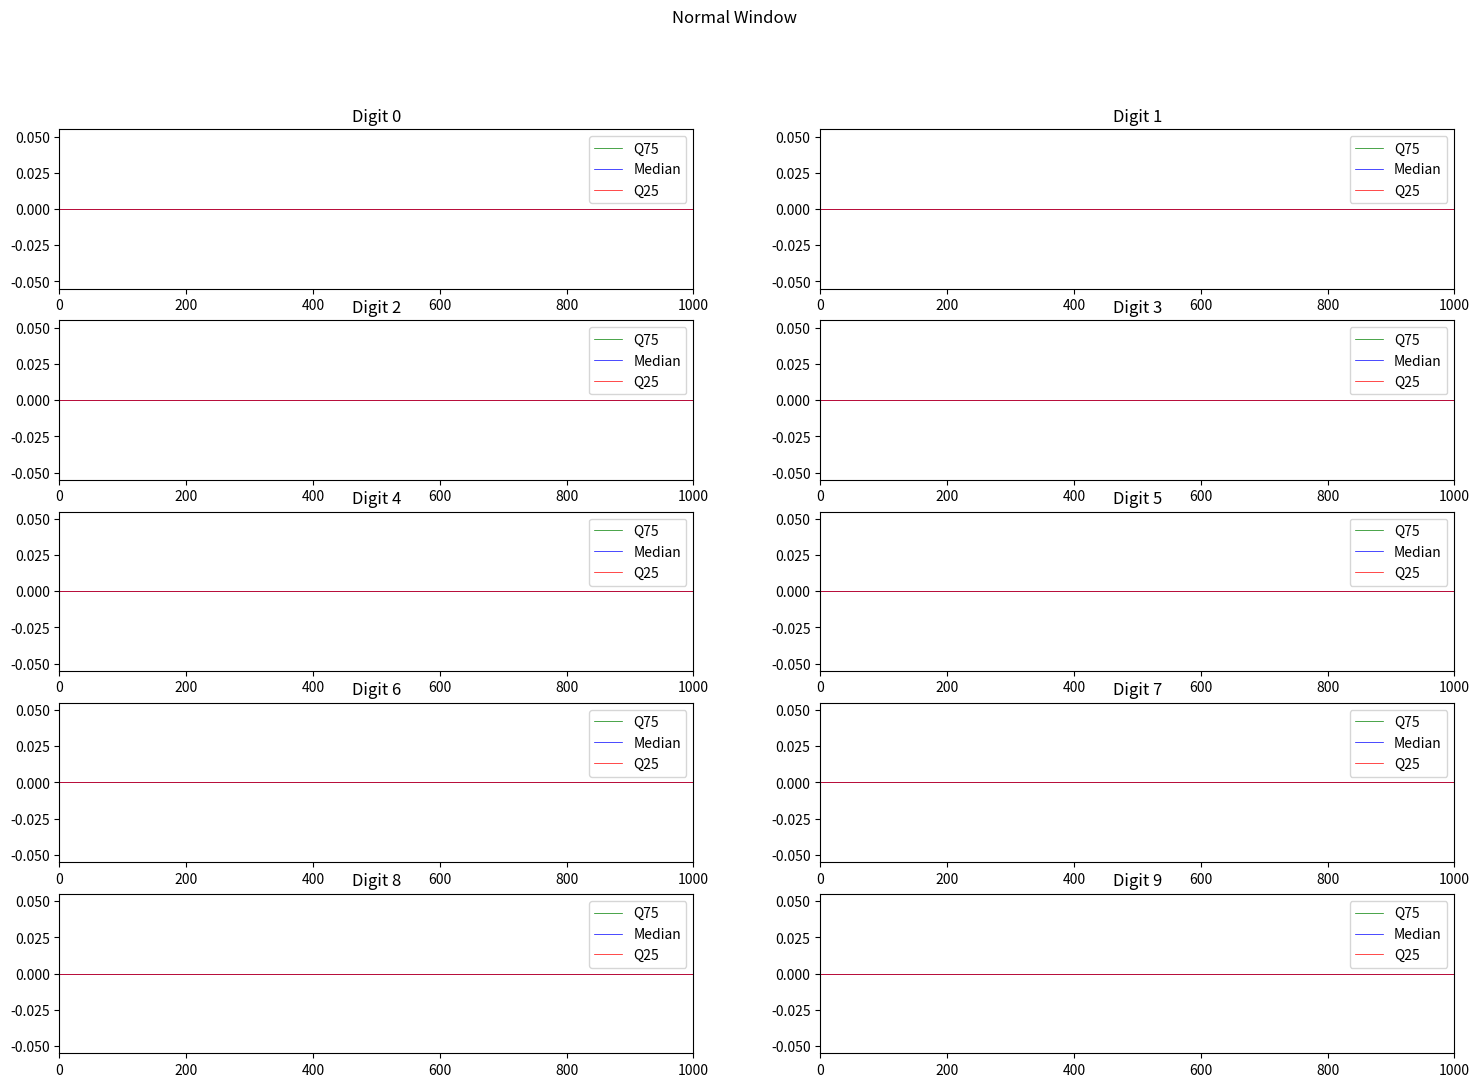
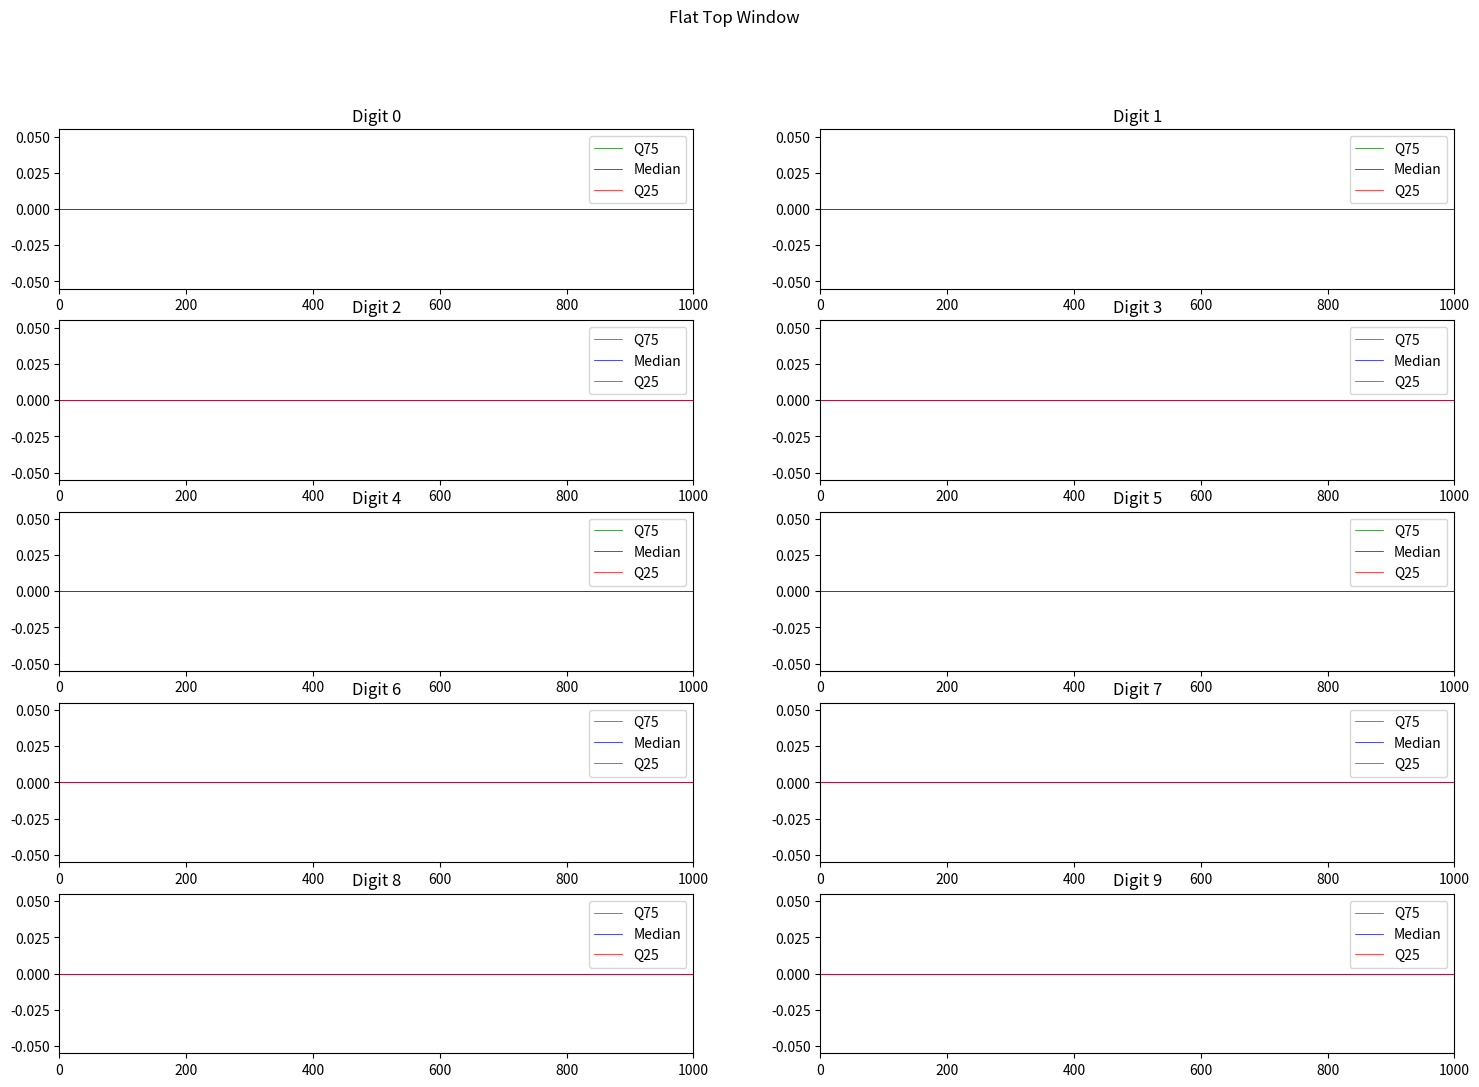
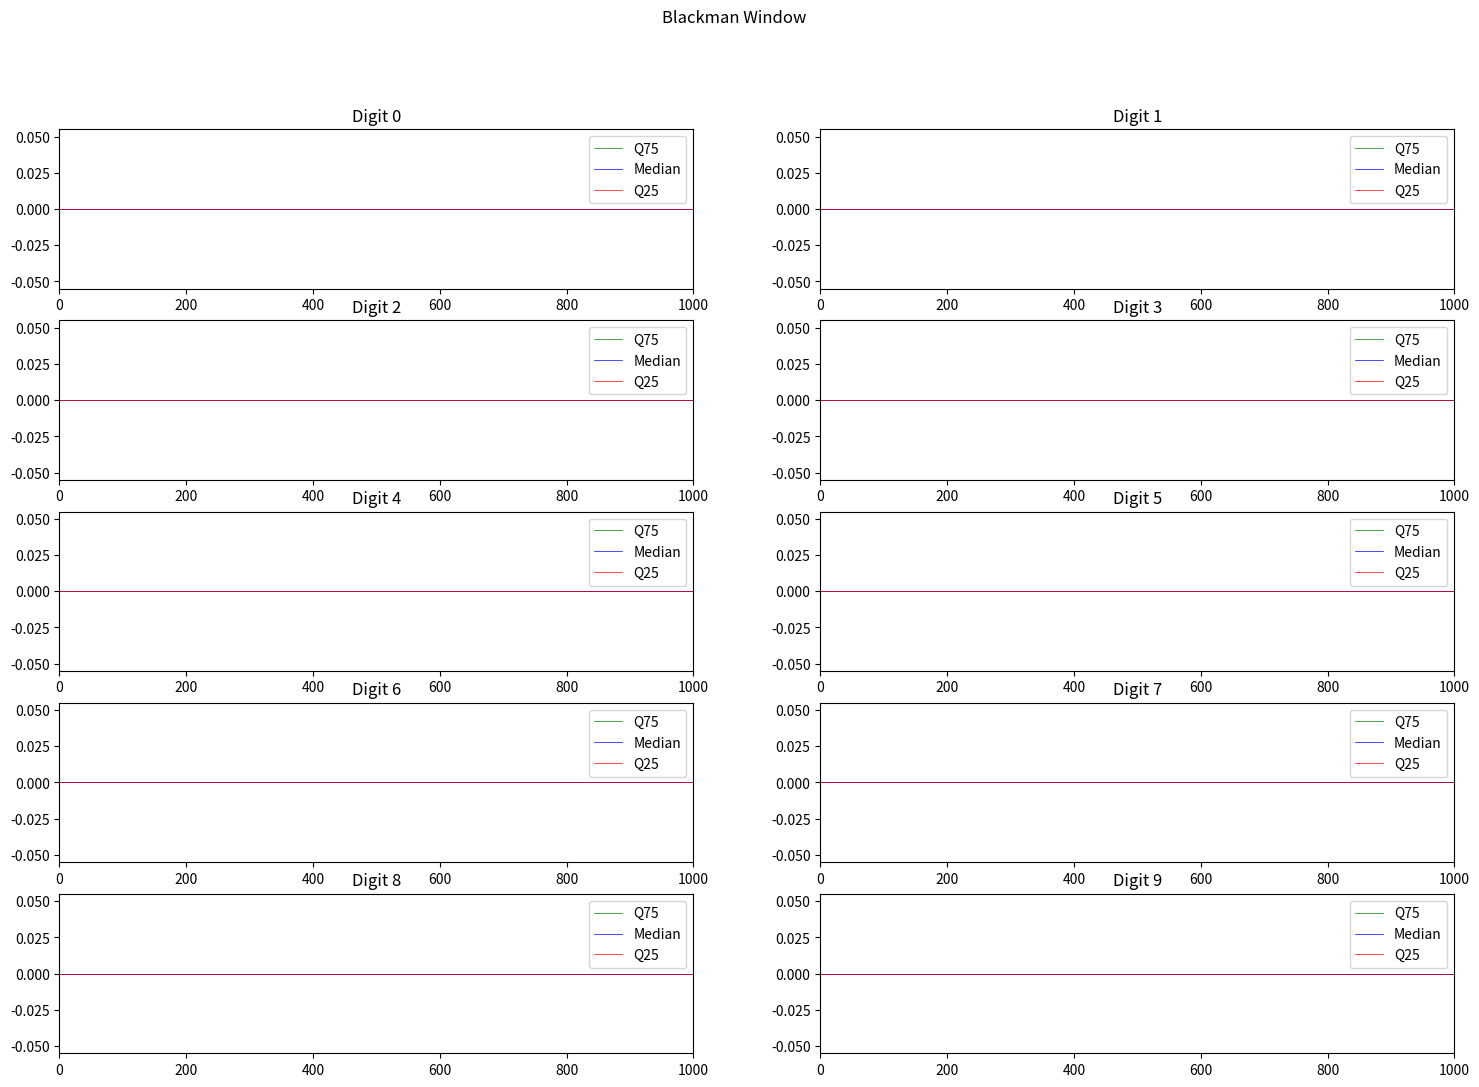
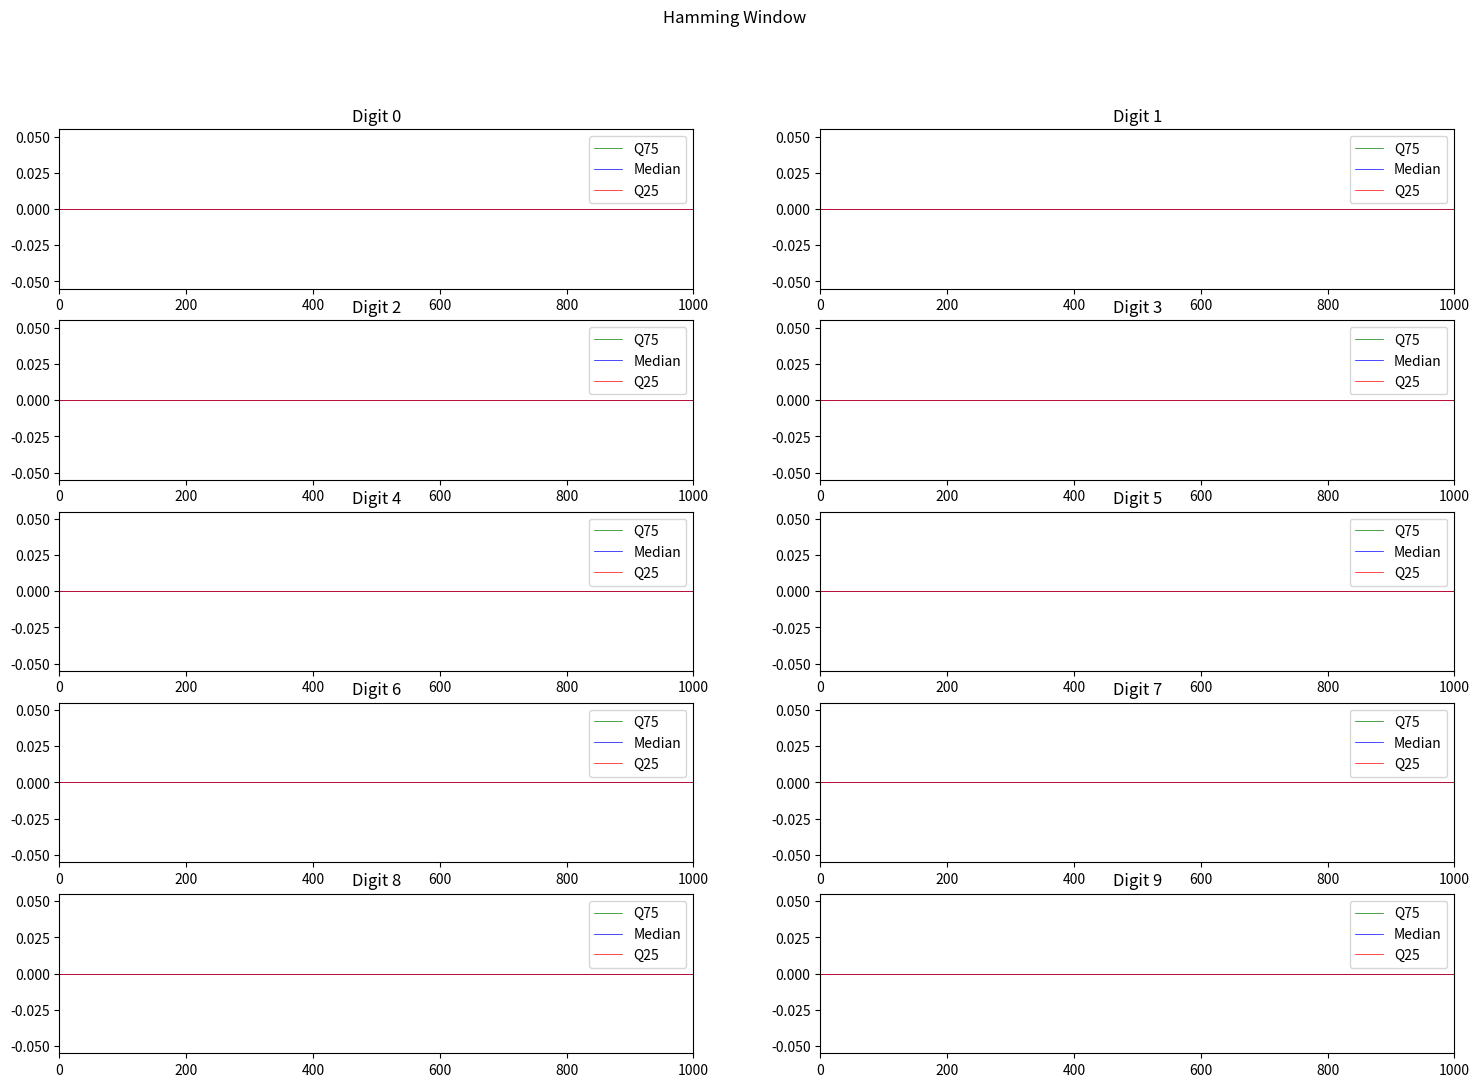
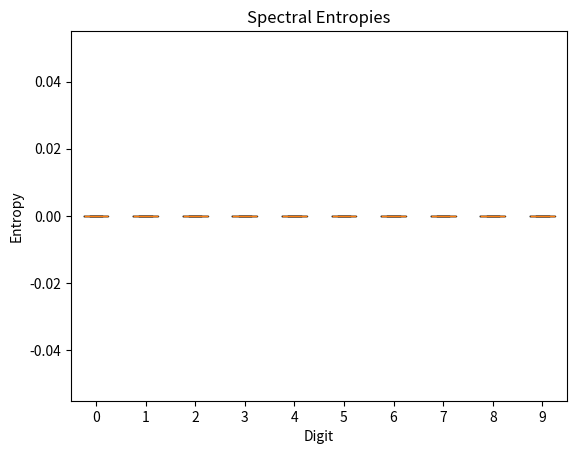
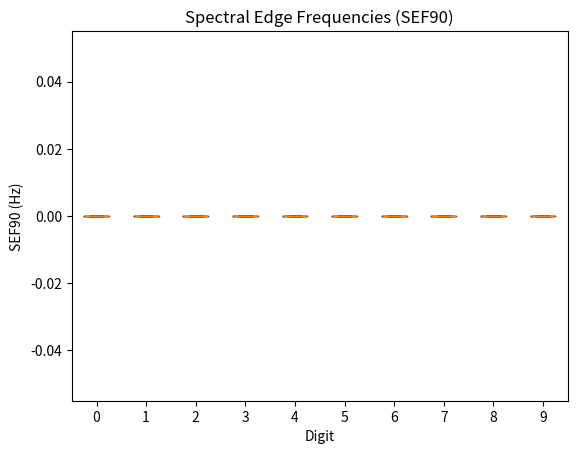
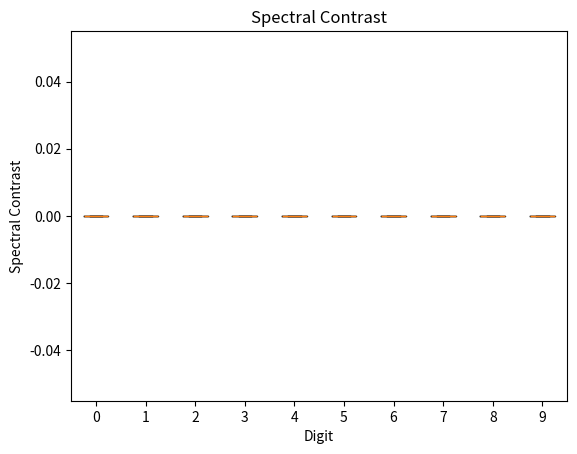
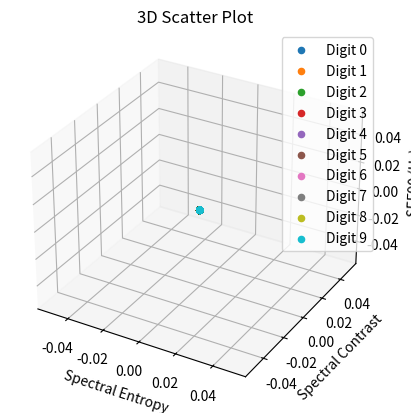

Write the Python code that produced these figures, in order.
import numpy as np
import scipy.io.wavfile as wav
import scipy.signal as signal
import os
import matplotlib.pyplot as plt
from mpl_toolkits.mplot3d import Axes3D

# Function to read and preprocess audio files
def read_audio(directory, participant, digit, repetition):
    filename = os.path.join(directory, f'{digit}_{participant}_{repetition}.wav')
    if os.path.isfile(filename):
        Fs, data = wav.read(filename)
        data = data.astype(float)
        a = np.argmax(data > (np.max(data) * 0.025))
        data = data[a:]
        if len(data) < Fs:
            data = np.pad(data, (0, Fs - len(data)), 'constant')
        return data, Fs
    else:
        print(f'File not found: {filename}')
        return None, None

# Function to calculate the FFT and normalize it
def calculate_fft(data, window):
    windowed_data = data * window
    fft_data = np.abs(np.fft.fftshift(np.fft.fft(windowed_data)))
    fft_data = fft_data[len(fft_data)//2:]
    fft_data /= len(fft_data)
    return fft_data

# Directory containing audio files
directory = "C:/Users/<user>/OneDrive/ATD_23_24/Projeto/01"
participant = "01"
num_digits = 10
num_repetitions = 50

# Initialize arrays to store results
N = 48000
frequencies = np.linspace(0, 24000, N//2)
max_amplitude = np.zeros((num_digits, num_repetitions))
max_position = np.zeros((num_digits, num_repetitions))
spectral_mean = np.zeros((num_digits, num_repetitions))
entropies = np.zeros((num_digits, num_repetitions))
SEFS = np.zeros((num_digits, num_repetitions))
peak_frequencies = np.zeros((num_digits, num_repetitions))
peak_magnitudes = np.zeros((num_digits, num_repetitions))
spectral_contrast = np.zeros((num_digits, num_repetitions))
relative_power = np.zeros((num_digits, num_repetitions))

# Median spectrum arrays for different windows
meds_normal = np.zeros((num_digits, N//2))
meds_flattop = np.zeros((num_digits, N//2))
meds_blackman = np.zeros((num_digits, N//2))
meds_hamming = np.zeros((num_digits, N//2))

# Quartile arrays for different windows
q25_normal = np.zeros((num_digits, N//2))
q75_normal = np.zeros((num_digits, N//2))
q25_flattop = np.zeros((num_digits, N//2))
q75_flattop = np.zeros((num_digits, N//2))
q25_blackman = np.zeros((num_digits, N//2))
q75_blackman = np.zeros((num_digits, N//2))
q25_hamming = np.zeros((num_digits, N//2))
q75_hamming = np.zeros((num_digits, N//2))

# Process each digit
for digit in range(num_digits):
    dft_data_normal = np.zeros((num_repetitions, N//2))
    dft_data_flattop = np.zeros((num_repetitions, N//2))
    dft_data_blackman = np.zeros((num_repetitions, N//2))
    dft_data_hamming = np.zeros((num_repetitions, N//2))
    
    for repetition in range(num_repetitions):
        data, Fs = read_audio(directory, participant, digit, repetition)
        if data is not None:
            N = len(data)
            freqs = np.linspace(0, Fs/2, N//2)
            window_normal = np.ones(N)
            window_flattop = signal.windows.flattop(N)
            window_blackman = signal.windows.blackman(N)
            window_hamming = signal.windows.hamming(N)
            
            dft_audio_normal = calculate_fft(data, window_normal)
            dft_audio_flattop = calculate_fft(data, window_flattop)
            dft_audio_blackman = calculate_fft(data, window_blackman)
            dft_audio_hamming = calculate_fft(data, window_hamming)
            
            dft_data_normal[repetition, :] = dft_audio_normal[:N//2]
            dft_data_flattop[repetition, :] = dft_audio_flattop[:N//2]
            dft_data_blackman[repetition, :] = dft_audio_blackman[:N//2]
            dft_data_hamming[repetition, :] = dft_audio_hamming[:N//2]
            
            max_amplitude[digit, repetition] = np.max(dft_audio_normal)
            max_position[digit, repetition] = np.argmax(dft_audio_normal)
            spectral_mean[digit, repetition] = np.mean(dft_audio_normal)
            entropies[digit, repetition] = -np.sum(dft_audio_normal * np.log2(dft_audio_normal + 1e-12))
            total_power = np.sum(dft_audio_normal)
            relative_power[digit, repetition] = np.max(dft_audio_normal) / total_power
            spectral_contrast[digit, repetition] = np.std(np.diff(np.log(dft_audio_normal + 1e-12)))
            energy_cumsum = np.cumsum(dft_audio_normal)
            SEFS[digit, repetition] = freqs[np.where(energy_cumsum >= 0.9 * energy_cumsum[-1])[0][0]]
    
    meds_normal[digit, :] = np.median(dft_data_normal, axis=0)
    meds_flattop[digit, :] = np.median(dft_data_flattop, axis=0)
    meds_blackman[digit, :] = np.median(dft_data_blackman, axis=0)
    meds_hamming[digit, :] = np.median(dft_data_hamming, axis=0)
    
    q25_normal[digit, :] = np.percentile(dft_data_normal, 25, axis=0)
    q75_normal[digit, :] = np.percentile(dft_data_normal, 75, axis=0)
    q25_flattop[digit, :] = np.percentile(dft_data_flattop, 25, axis=0)
    q75_flattop[digit, :] = np.percentile(dft_data_flattop, 75, axis=0)
    q25_blackman[digit, :] = np.percentile(dft_data_blackman, 25, axis=0)
    q75_blackman[digit, :] = np.percentile(dft_data_blackman, 75, axis=0)
    q25_hamming[digit, :] = np.percentile(dft_data_hamming, 25, axis=0)
    q75_hamming[digit, :] = np.percentile(dft_data_hamming, 75, axis=0)

# Plotting functions
def plot_spectrum(frequencies, q25, median, q75, title):
    plt.figure(figsize=(18, 12))
   
    for i in range(num_digits):
        plt.subplot(5, 2, i + 1)
        plt.plot(frequencies, q75[i, :], label='Q75', linewidth=0.5, color='green')
        plt.plot(frequencies, median[i, :], label='Median', linewidth=0.5, color='blue')
        plt.plot(frequencies, q25[i, :], label='Q25', linewidth=0.5, color='red')
        plt.xlim([0, 1000])
        plt.title(f'Digit {i}')
        plt.legend()
    plt.suptitle(title)
    plt.show()

plot_spectrum(frequencies, q25_normal, meds_normal, q75_normal, 'Normal Window')
plot_spectrum(frequencies, q25_flattop, meds_flattop, q75_flattop, 'Flat Top Window')
plot_spectrum(frequencies, q25_blackman, meds_blackman, q75_blackman, 'Blackman Window')
plot_spectrum(frequencies, q25_hamming, meds_hamming, q75_hamming, 'Hamming Window')

# Boxplots for entropies, SEFS, and spectral contrast
def plot_boxplot(data, title, xlabel, ylabel):
    plt.figure()
    plt.boxplot(data.T, labels=[str(i) for i in range(num_digits)])
    plt.title(title)
    plt.xlabel(xlabel)
    plt.ylabel(ylabel)
    plt.show()

plot_boxplot(entropies, 'Spectral Entropies', 'Digit', 'Entropy')
plot_boxplot(SEFS, 'Spectral Edge Frequencies (SEF90)', 'Digit', 'SEF90 (Hz)')
plot_boxplot(spectral_contrast, 'Spectral Contrast', 'Digit', 'Spectral Contrast')

# 3D Scatter plot
fig = plt.figure()
ax = fig.add_subplot(111, projection='3d')
colors = plt.cm.tab10.colors

for i in range(num_digits):
    ax.scatter(entropies[i, :], spectral_contrast[i, :], SEFS[i, :], color=colors[i], label=f'Digit {i}')

ax.set_xlabel('Spectral Entropy')
ax.set_ylabel('Spectral Contrast')
ax.set_zlabel('SEF90 (Hz)')
ax.set_title('3D Scatter Plot')
plt.legend()
plt.show()
